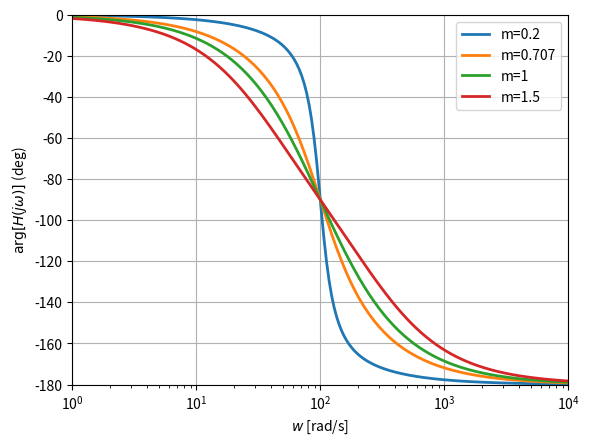

Write Python code to recreate this figure. (Note: this script raises an exception after producing the figure.)
from scipy.signal import lti
import matplotlib.pyplot as plt
import numpy as np    

K3, m3, wn3 = 10,0.05,100

m_vect = [0.2, 0.707, 1, 1.5]

for m in m_vect:

    H3 = lti([K3],[1/(wn3**2),2*m/wn3,1])
    w,H3jw = H3.freqresp(w=np.logspace(0,4,200))
    ax = plt.semilogx(w,180*np.angle(H3jw)/np.pi, label=f"m={m}", lw=2)


plt.grid()
plt.legend()
plt.ylim([-180,0])
plt.xlim([1,10000])
plt.xlabel("$w$ [rad/s]")
plt.ylabel("$\\arg[H(j\omega)]$ (deg)")


# save the figure
plt.savefig('../img/fig5.png', dpi=300)